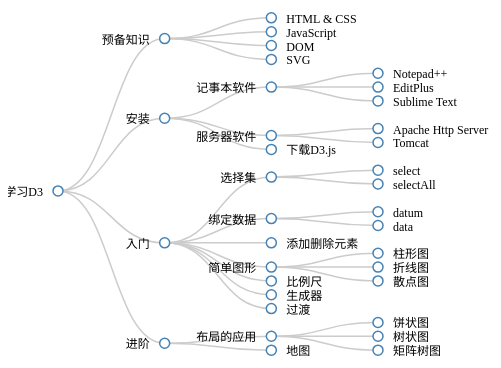
D3 v3 page, settled after 360 driven frames (6 s of simulated time); the page loaded 1 data file(s).


            // 1、 选中页面给页面添加svg标签；设置Svg绘制区域的宽和高；添加g元素(svg的group分组标签元素)并设置位置。
            var width = 500;
            var height = 500;
            var svg = d3.select('body')
                    .append('svg')
                    .attr('width',width)
                    .attr('height',height)
                        .append('g')
                            .attr('transform','translate(50,0)')
            // 2、生成树状布局，设置树图布局容器尺寸。
            var tree = d3.layout.tree()
                    .size([360, 320]);
            // 3、对角线生成器,并旋转90度。
            var diagonal  = d3.svg.diagonal()
                    .projection(d=> [d.y,d.x]);  //横纵坐标对调(x,y) => (y,x)
            // 4、请求数据：
                d3.json('treeData.json',function(error,root){
                    // 4.1获取nodes节点数组和links连线数组。
                    var nodes = tree.nodes(root);
                    var links = tree.links(nodes);
                    // 4.2生成连线。
                    var link = svg.selectAll('.link')
                            .data(links)
                            .enter()
                                .append('path')
                                .attr('class','link')
                                .attr('d',diagonal)
                    // 4.3生成节点。
                    var node = svg.selectAll('.node')
                            .data(nodes)
                            .enter()
                                .append('g')
                                .attr('class','node')
                                .attr('transform',function(d){
                                    return 'translate('+d.y+','+d.x+')'
                                })

                    // 4.4给节点添加圆圈，设置半径。
                    node.append('circle')
                        .attr('r',5);
                    // 4.5给节点添加文本，设置文本的样式位置。
                    node.append('text')
                        .text(d=>d.name)
                        .attr('dx',d=> d.children? -15:15)
                        .attr('dy',5)
                        .attr('text-anchor',d=> d.children? 'end':'start');
                })

        

### data: treeData.json
{
 "name": "如何学习D3",
 "children": [
  {
   "name": "预备知识",
   "children": [
    "{... 1 keys}",
    "{... 1 keys}",
    "{... 1 keys}",
    "{... 1 keys}"
   ]
  },
  {
   "name": "安装",
   "children": [
    "{... 2 keys}",
    "{... 2 keys}",
    "{... 1 keys}"
   ]
  },
  {
   "name": "入门",
   "children": [
    "{... 2 keys}",
    "{... 2 keys}",
    "{... 1 keys}",
    "{... 2 keys}",
    "{... 1 keys}",
    "{... 1 keys}",
    "{... 1 keys}"
   ]
  },
  {
   "name": "进阶",
   "children": [
    "{... 2 keys}",
    "{... 1 keys}"
   ]
  }
 ]
}